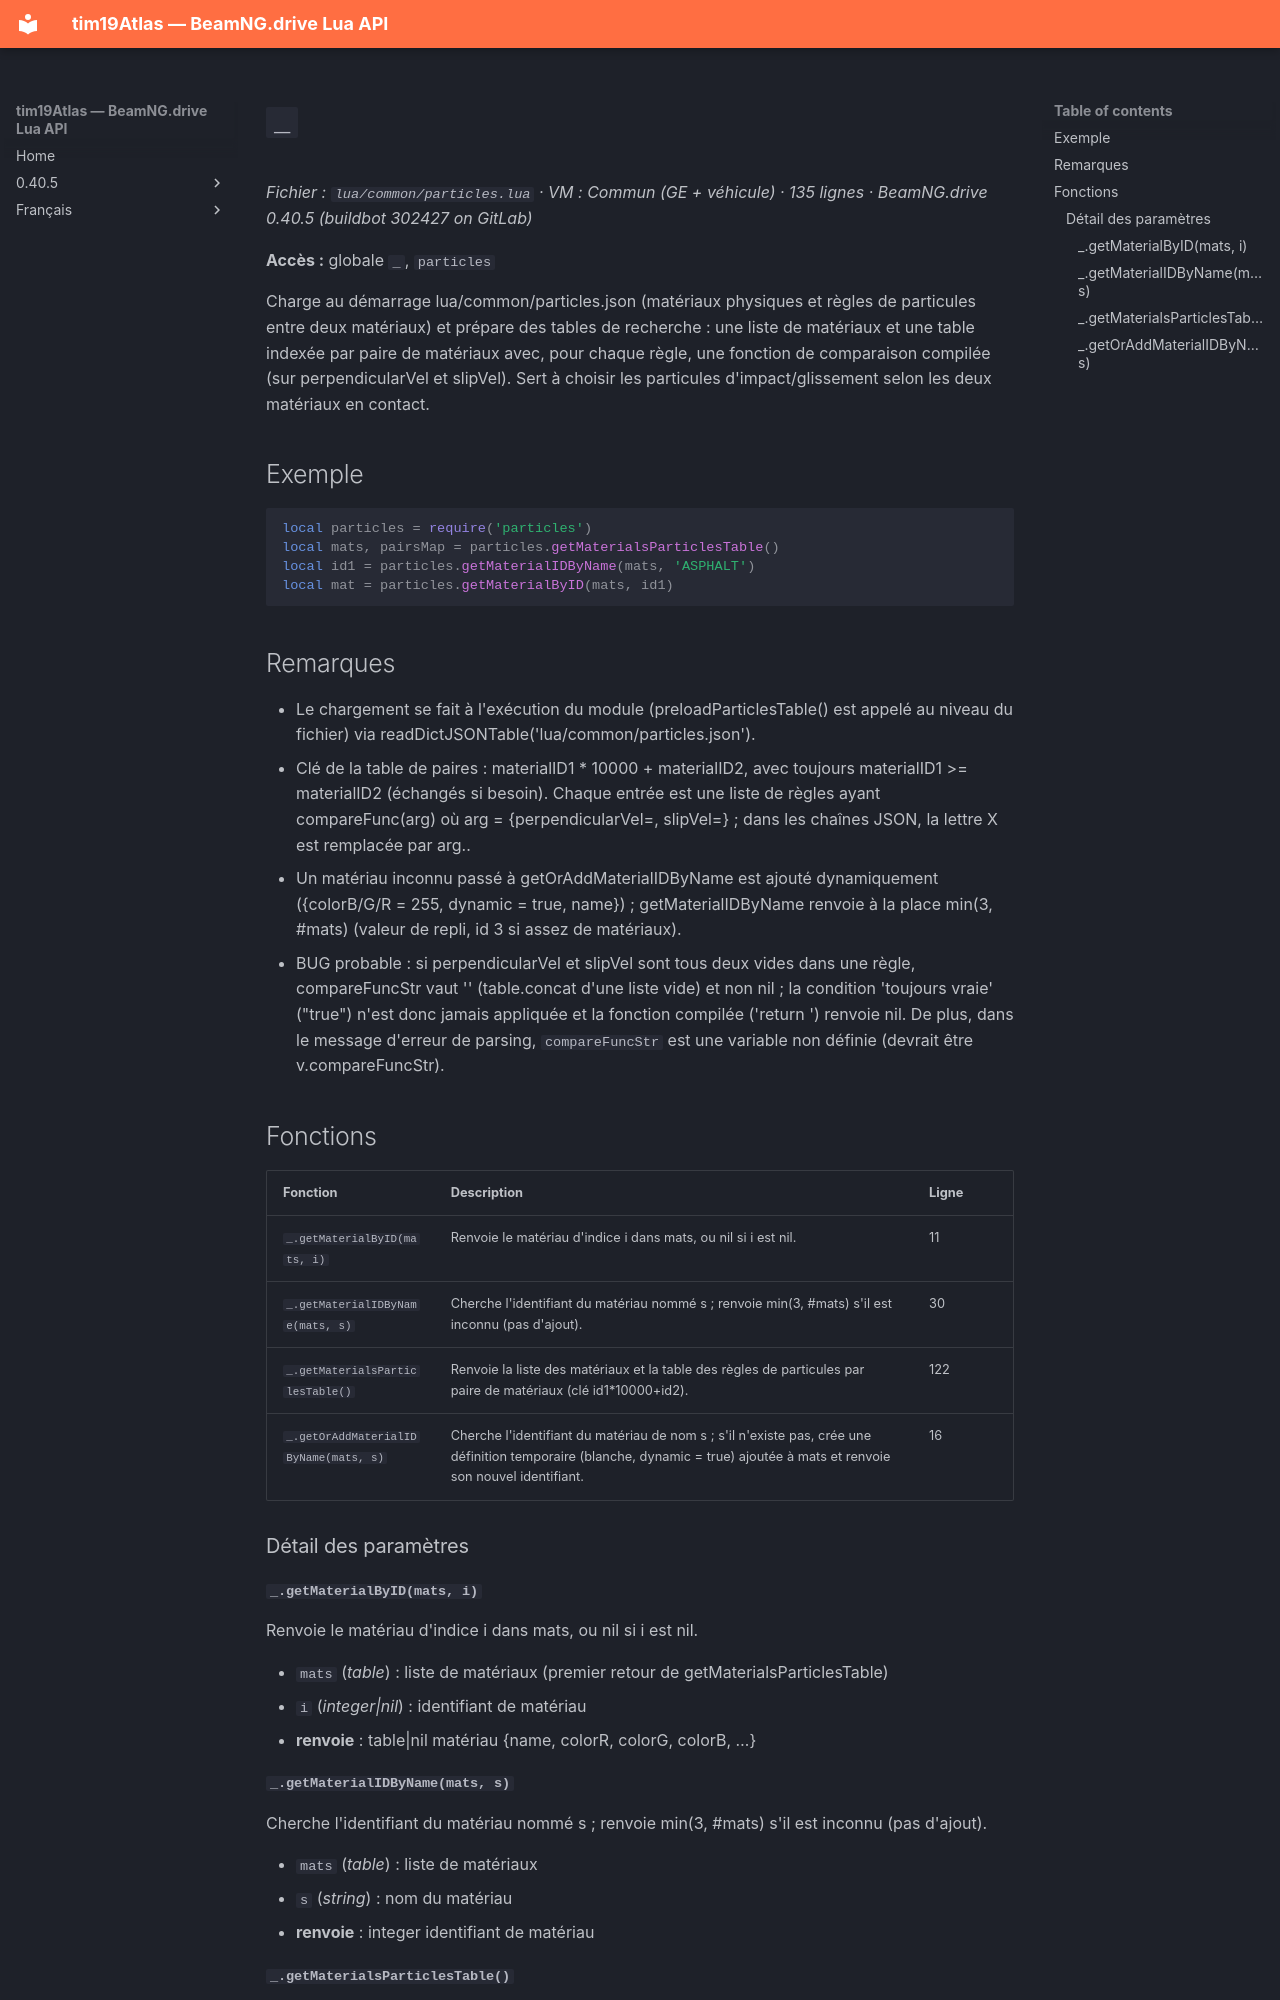

repository: Tim0219800/beamng-lua-atlas · page: fr/0.40.5/common/particles.html · generator: mkdocs

# `_`

*Fichier : `lua/common/particles.lua` · VM : Commun (GE + véhicule) · 135 lignes · BeamNG.drive 0.40.5 (buildbot 302427 on GitLab)*

**Accès :** globale `_`, `particles`

Charge au démarrage lua/common/particles.json (matériaux physiques et règles de particules entre deux matériaux) et prépare des tables de recherche : une liste de matériaux et une table indexée par paire de matériaux avec, pour chaque règle, une fonction de comparaison compilée (sur perpendicularVel et slipVel). Sert à choisir les particules d'impact/glissement selon les deux matériaux en contact.

## Exemple

```lua
local particles = require('particles')
local mats, pairsMap = particles.getMaterialsParticlesTable()
local id1 = particles.getMaterialIDByName(mats, 'ASPHALT')
local mat = particles.getMaterialByID(mats, id1)
```

## Remarques

- Le chargement se fait à l'exécution du module (preloadParticlesTable() est appelé au niveau du fichier) via readDictJSONTable('lua/common/particles.json').
- Clé de la table de paires : materialID1 * 10000 + materialID2, avec toujours materialID1 >= materialID2 (échangés si besoin). Chaque entrée est une liste de règles ayant compareFunc(arg) où arg = {perpendicularVel=, slipVel=} ; dans les chaînes JSON, la lettre X est remplacée par arg.<champ>.
- Un matériau inconnu passé à getOrAddMaterialIDByName est ajouté dynamiquement ({colorB/G/R = 255, dynamic = true, name}) ; getMaterialIDByName renvoie à la place min(3, #mats) (valeur de repli, id 3 si assez de matériaux).
- BUG probable : si perpendicularVel et slipVel sont tous deux vides dans une règle, compareFuncStr vaut '' (table.concat d'une liste vide) et non nil ; la condition 'toujours vraie' ("true") n'est donc jamais appliquée et la fonction compilée ('return ') renvoie nil. De plus, dans le message d'erreur de parsing, `compareFuncStr` est une variable non définie (devrait être v.compareFuncStr).

## Fonctions

| Fonction | Description | Ligne |
|---|---|---|
| `_.getMaterialByID(mats, i)` | Renvoie le matériau d'indice i dans mats, ou nil si i est nil. | 11 |
| `_.getMaterialIDByName(mats, s)` | Cherche l'identifiant du matériau nommé s ; renvoie min(3, #mats) s'il est inconnu (pas d'ajout). | 30 |
| `_.getMaterialsParticlesTable()` | Renvoie la liste des matériaux et la table des règles de particules par paire de matériaux (clé id1*10000+id2). | 122 |
| `_.getOrAddMaterialIDByName(mats, s)` | Cherche l'identifiant du matériau de nom s ; s'il n'existe pas, crée une définition temporaire (blanche, dynamic = true) ajoutée à mats et renvoie son nouvel identifiant. | 16 |

### Détail des paramètres

#### `_.getMaterialByID(mats, i)`

Renvoie le matériau d'indice i dans mats, ou nil si i est nil.

- `mats` (*table*) : liste de matériaux (premier retour de getMaterialsParticlesTable)
- `i` (*integer|nil*) : identifiant de matériau
- **renvoie** : table|nil matériau {name, colorR, colorG, colorB, …}
